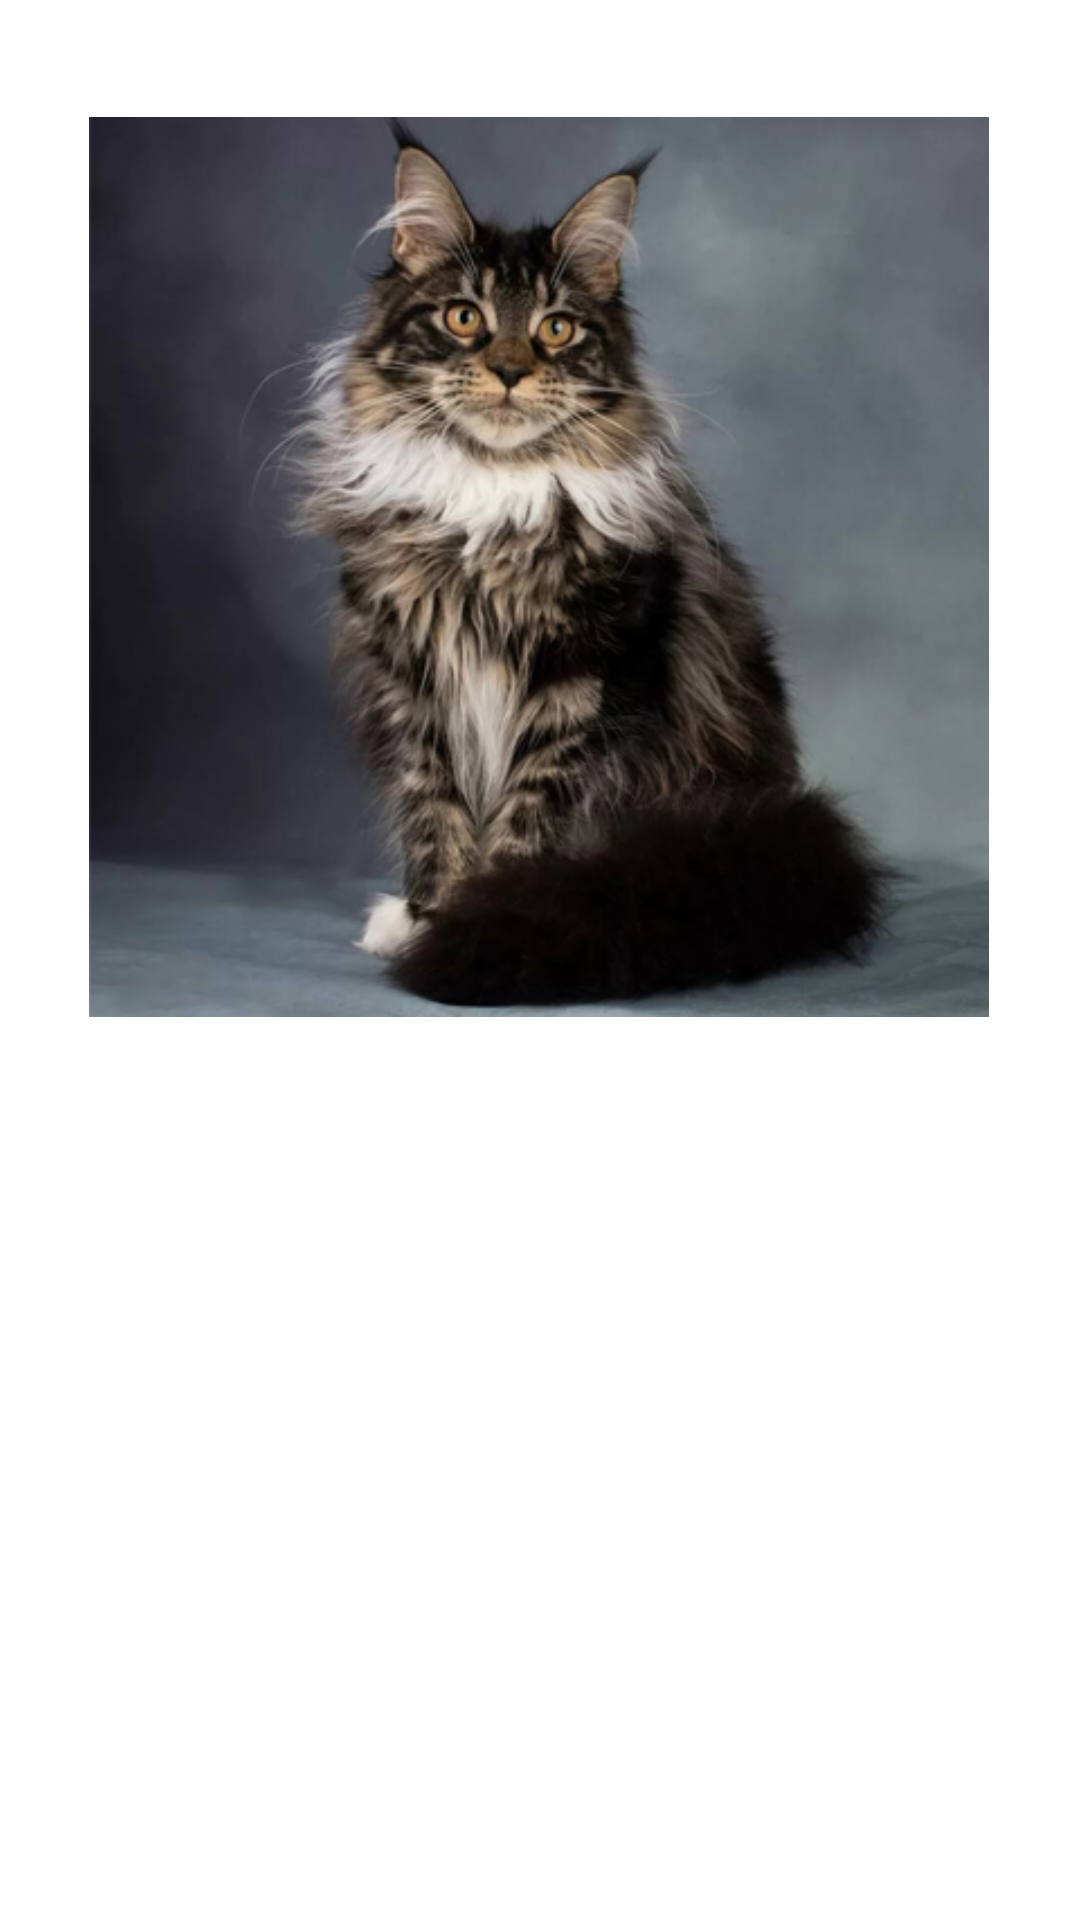

Layout XML and referenced resources for this Android screen:
<!-- AndroidManifest.xml: application theme Theme.VeterinaryClinic -->
<!-- res/layout/activity_details_animal.xml -->
<?xml version="1.0" encoding="utf-8"?>
<androidx.constraintlayout.widget.ConstraintLayout xmlns:android="http://schemas.android.com/apk/res/android"
    xmlns:app="http://schemas.android.com/apk/res-auto"
    xmlns:tools="http://schemas.android.com/tools"
    android:layout_width="match_parent"
    android:layout_height="match_parent"
    tools:context=".DetailsAnimal"
    android:textSize="20sp">

    <ImageView
        android:id="@+id/animalImage"
        android:layout_width="300dp"
        android:layout_height="300dp"
        app:layout_constraintBottom_toBottomOf="parent"
        app:layout_constraintEnd_toEndOf="parent"
        app:layout_constraintHorizontal_bias="0.495"
        app:layout_constraintStart_toStartOf="parent"
        app:layout_constraintTop_toTopOf="parent"
        app:layout_constraintVertical_bias="0.115"
        app:srcCompat="@drawable/cat_1" />

    <TextView
        android:id="@+id/nameAnimalDetails"
        android:layout_width="wrap_content"
        android:layout_height="wrap_content"
        android:layout_marginTop="10dp"
        android:textSize="20sp"
        app:layout_constraintBottom_toBottomOf="parent"
        app:layout_constraintEnd_toEndOf="parent"
        app:layout_constraintHorizontal_bias="0.498"
        app:layout_constraintStart_toStartOf="parent"
        app:layout_constraintTop_toBottomOf="@+id/animalImage"
        app:layout_constraintVertical_bias="0.084" />

    <TextView
        android:id="@+id/nameOwner"
        android:layout_width="wrap_content"
        android:layout_height="wrap_content"
        android:layout_marginStart="45dp"
        android:layout_marginTop="10dp"
        app:layout_constraintBottom_toBottomOf="parent"
        app:layout_constraintEnd_toEndOf="parent"
        app:layout_constraintHorizontal_bias="0.0"
        app:layout_constraintStart_toStartOf="parent"
        app:layout_constraintTop_toBottomOf="@+id/nameAnimalDetails"
        app:layout_constraintVertical_bias="0.036" />

    <TextView
        android:id="@+id/phoneNumber"
        android:layout_width="wrap_content"
        android:layout_height="wrap_content"
        android:layout_marginStart="45dp"
        android:layout_marginTop="8dp"
        app:layout_constraintBottom_toBottomOf="parent"
        app:layout_constraintEnd_toEndOf="parent"
        app:layout_constraintHorizontal_bias="0.0"
        app:layout_constraintStart_toStartOf="parent"
        app:layout_constraintTop_toBottomOf="@+id/nameOwner"
        app:layout_constraintVertical_bias="0.0" />

    <TextView
        android:id="@+id/animalBreed"
        android:layout_width="wrap_content"
        android:layout_height="wrap_content"
        android:layout_marginStart="45dp"
        android:layout_marginTop="8dp"
        app:layout_constraintBottom_toBottomOf="parent"
        app:layout_constraintEnd_toEndOf="parent"
        app:layout_constraintHorizontal_bias="0.0"
        app:layout_constraintStart_toStartOf="parent"
        app:layout_constraintTop_toBottomOf="@+id/animalType"
        app:layout_constraintVertical_bias="0.0" />

    <TextView
        android:id="@+id/animalAge"
        android:layout_width="wrap_content"
        android:layout_height="wrap_content"
        android:layout_marginStart="45dp"
        app:layout_constraintBottom_toBottomOf="parent"
        app:layout_constraintEnd_toEndOf="parent"
        app:layout_constraintHorizontal_bias="0.0"
        app:layout_constraintStart_toStartOf="parent"
        app:layout_constraintTop_toBottomOf="@+id/animalBreed"
        app:layout_constraintVertical_bias="0.082" />

    <TextView
        android:id="@+id/animalWeight"
        android:layout_width="wrap_content"
        android:layout_height="wrap_content"
        android:layout_marginStart="45dp"
        android:layout_marginTop="8dp"
        app:layout_constraintBottom_toBottomOf="parent"
        app:layout_constraintEnd_toEndOf="parent"
        app:layout_constraintHorizontal_bias="0.0"
        app:layout_constraintStart_toStartOf="parent"
        app:layout_constraintTop_toBottomOf="@+id/animalAge"
        app:layout_constraintVertical_bias="0.0" />

    <TextView
        android:id="@+id/animalType"
        android:layout_width="wrap_content"
        android:layout_height="wrap_content"
        android:layout_marginStart="45dp"
        android:layout_marginTop="8dp"
        app:layout_constraintBottom_toBottomOf="parent"
        app:layout_constraintEnd_toEndOf="parent"
        app:layout_constraintHorizontal_bias="0.0"
        app:layout_constraintStart_toStartOf="parent"
        app:layout_constraintTop_toBottomOf="@+id/phoneNumber"
        app:layout_constraintVertical_bias="0.0" />

</androidx.constraintlayout.widget.ConstraintLayout>
<!-- resources referenced by this layout -->
<resources>
  <!-- drawable cat_1: jpg bitmap (drawable, 100813 bytes) -->
  <style name="Theme.VeterinaryClinic" parent="Theme.MaterialComponents.DayNight.DarkActionBar">
          
          <item name="colorPrimary">@color/purple_500</item>
          <item name="colorPrimaryVariant">@color/purple_700</item>
          <item name="colorOnPrimary">@color/white</item>
          
          <item name="colorSecondary">@color/teal_200</item>
          <item name="colorSecondaryVariant">@color/teal_700</item>
          <item name="colorOnSecondary">@color/black</item>
          
          <item name="android:statusBarColor">?attr/colorPrimaryVariant</item>
          
      </style>
  <!-- not gathered from this repository: default colours our renderer supplied (Android Studio template values) -->
  <color name="purple_500">#FF6200EE</color>
  <color name="purple_700">#FF3700B3</color>
  <color name="teal_200">#FF03DAC5</color>
  <color name="teal_700">#FF018786</color>
  <color name="black">#FF000000</color>
  <color name="white">#FFFFFFFF</color>
</resources>
